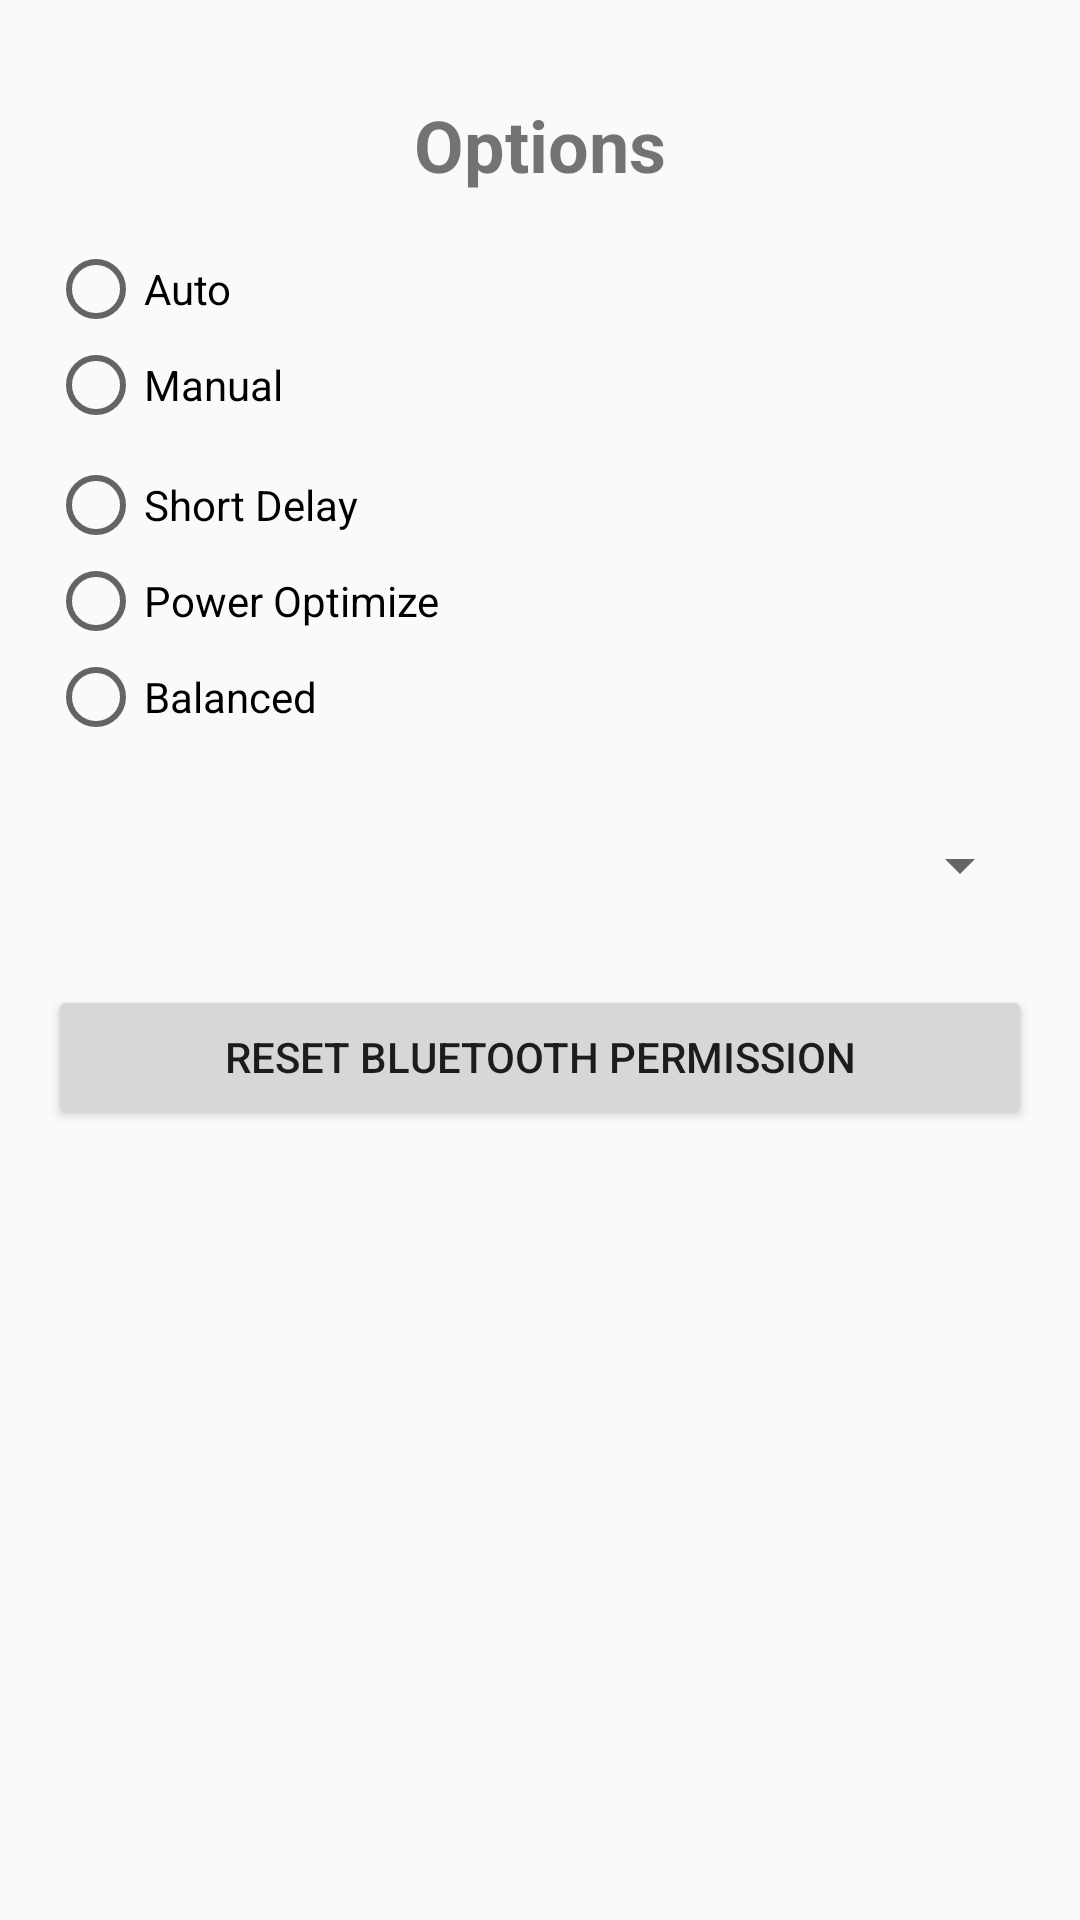

Layout XML and referenced resources for this Android screen:
<!-- AndroidManifest.xml: activity theme AppTheme -->
<!-- res/layout/activity_options.xml -->
<?xml version="1.0" encoding="utf-8"?>
<RelativeLayout xmlns:android="http://schemas.android.com/apk/res/android"
    android:layout_width="match_parent"
    android:layout_height="match_parent"
    android:padding="16dp">

    <TextView
        android:id="@+id/optionsTitle"
        android:layout_width="wrap_content"
        android:layout_height="wrap_content"
        android:text="Options"
        android:textSize="24sp"
        android:textStyle="bold"
        android:layout_centerHorizontal="true"
        android:layout_marginTop="16dp"/>

    <RadioGroup
        android:id="@+id/radioGroupAlgorithm"
        android:layout_width="match_parent"
        android:layout_height="wrap_content"
        android:layout_below="@id/optionsTitle"
        android:layout_marginTop="16dp">

        <RadioButton
            android:id="@+id/radioAuto"
            android:layout_width="wrap_content"
            android:layout_height="wrap_content"
            android:text="Auto"/>

        <RadioButton
            android:id="@+id/radioManual"
            android:layout_width="wrap_content"
            android:layout_height="wrap_content"
            android:text="Manual"/>

        <RadioGroup
            android:id="@+id/radioGroupManualOptions"
            android:layout_width="match_parent"
            android:layout_height="wrap_content"
            android:layout_below="@id/radioManual"
            android:layout_marginTop="8dp">

            <RadioButton
                android:id="@+id/radioShortDelay"
                android:layout_width="wrap_content"
                android:layout_height="wrap_content"
                android:text="Short Delay"/>

            <RadioButton
                android:id="@+id/radioPowerOptimize"
                android:layout_width="wrap_content"
                android:layout_height="wrap_content"
                android:text="Power Optimize"/>

            <RadioButton
                android:id="@+id/radioBalanced"
                android:layout_width="wrap_content"
                android:layout_height="wrap_content"
                android:text="Balanced"/>
        </RadioGroup>
    </RadioGroup>

    <Spinner
        android:id="@+id/spinnerTheme"
        android:layout_width="match_parent"
        android:layout_height="wrap_content"
        android:layout_below="@id/radioGroupAlgorithm"
        android:layout_marginTop="16dp"
        android:minHeight="48dp" />

    <Button
        android:id="@+id/btnResetBluetooth"
        android:layout_width="match_parent"
        android:layout_height="wrap_content"
        android:layout_below="@id/spinnerTheme"
        android:layout_marginTop="16dp"
        android:text="Reset Bluetooth Permission"/>
</RelativeLayout>
<!-- resources referenced by this layout -->
<resources>
  <style name="AppTheme" parent="Theme.AppCompat.Light.DarkActionBar">
          
      </style>
</resources>
